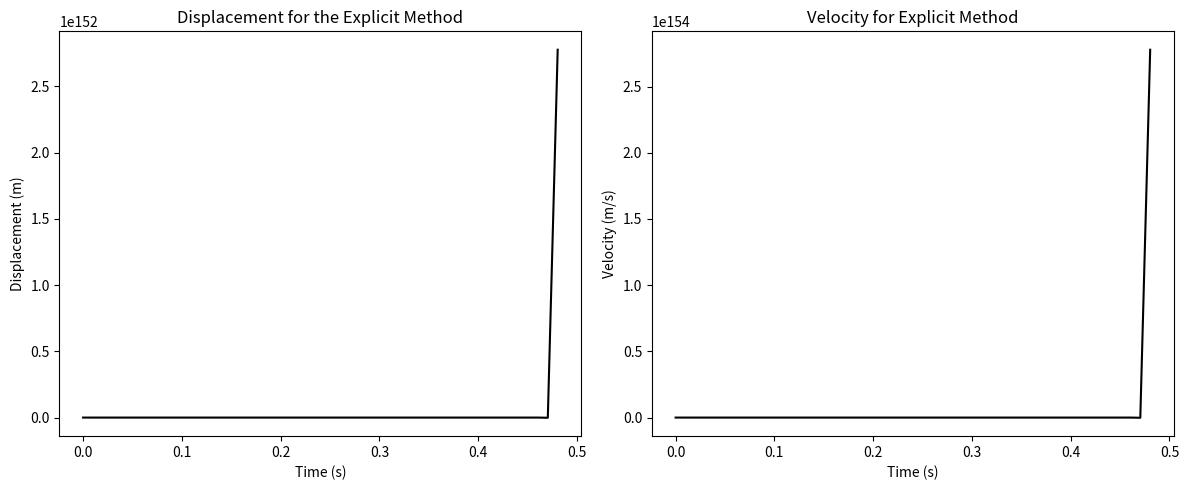

Python code for this plot:
import numpy as np
import matplotlib.pyplot as plt
####Code obained from course website and modified
# Helper Function 
def crossMat(a):
    """
    Returns the cross product matrix of vector 'a'.

    Parameters:
    a : np.ndarray
        A 3-element array representing a vector.

    Returns:
    A : np.ndarray
        The cross product matrix corresponding to vector 'a'.
    """
    A = np.array([[0, -a[2], a[1]],
                  [a[2], 0, -a[0]],
                  [-a[1], a[0], 0]])

    return A

# Gradient and Hessian of Elastic Energies
def gradEb(xkm1, ykm1, xk, yk, xkp1, ykp1, curvature0, l_k, EI):
    """
    Returns the derivative of bending energy E_k^b with respect to
    x_{k-1}, y_{k-1}, x_k, y_k, x_{k+1}, and y_{k+1}.

    Parameters:
    xkm1, ykm1 : float
        Coordinates of the previous node (x_{k-1}, y_{k-1}).
    xk, yk : float
        Coordinates of the current node (x_k, y_k).
    xkp1, ykp1 : float
        Coordinates of the next node (x_{k+1}, y_{k+1}).
    curvature0 : float
        Discrete natural curvature at node (xk, yk).
    l_k : float
        Voronoi length of node (xk, yk).
    EI : float
        Bending stiffness.

    Returns:
    dF : np.ndarray
        Derivative of bending energy.
    """

    # Nodes in 3D
    node0 = np.array([xkm1, ykm1, 0.0])
    node1 = np.array([xk, yk, 0])
    node2 = np.array([xkp1, ykp1, 0])

    # Unit vectors along z-axis
    m2e = np.array([0, 0, 1])
    m2f = np.array([0, 0, 1])

    kappaBar = curvature0

    # Initialize gradient of curvature
    gradKappa = np.zeros(6)

    # Edge vectors
    ee = node1 - node0
    ef = node2 - node1

    # Norms of edge vectors
    norm_e = np.linalg.norm(ee)
    norm_f = np.linalg.norm(ef)

    # Unit tangents
    te = ee / norm_e
    tf = ef / norm_f

    # Curvature binormal
    kb = 2.0 * np.cross(te, tf) / (1.0 + np.dot(te, tf))

    chi = 1.0 + np.dot(te, tf)
    tilde_t = (te + tf) / chi
    tilde_d2 = (m2e + m2f) / chi

    # Curvature
    kappa1 = kb[2]

    # Gradient of kappa1 with respect to edge vectors
    Dkappa1De = 1.0 / norm_e * (-kappa1 * tilde_t + np.cross(tf, tilde_d2))
    Dkappa1Df = 1.0 / norm_f * (-kappa1 * tilde_t - np.cross(te, tilde_d2))

    # Populate the gradient of kappa
    gradKappa[0:2] = -Dkappa1De[0:2]
    gradKappa[2:4] = Dkappa1De[0:2] - Dkappa1Df[0:2]
    gradKappa[4:6] = Dkappa1Df[0:2]

    # Gradient of bending energy
    dkappa = kappa1 - kappaBar
    dF = gradKappa * EI * dkappa / l_k

    return dF

def hessEb(xkm1, ykm1, xk, yk, xkp1, ykp1, curvature0, l_k, EI):
    """
    Returns the Hessian (second derivative) of bending energy E_k^b
    with respect to x_{k-1}, y_{k-1}, x_k, y_k, x_{k+1}, and y_{k+1}.

    Parameters:
    xkm1, ykm1 : float
        Coordinates of the previous node (x_{k-1}, y_{k-1}).
    xk, yk : float
        Coordinates of the current node (x_k, y_k).
    xkp1, ykp1 : float
        Coordinates of the next node (x_{k+1}, y_{k+1}).
    curvature0 : float
        Discrete natural curvature at node (xk, yk).
    l_k : float
        Voronoi length of node (xk, yk).
    EI : float
        Bending stiffness.

    Returns:
    dJ : np.ndarray
        Hessian of bending energy.
    """

    # Nodes in 3D
    node0 = np.array([xkm1, ykm1, 0])
    node1 = np.array([xk, yk, 0])
    node2 = np.array([xkp1, ykp1, 0])

    # Unit vectors along z-axis
    m2e = np.array([0, 0, 1])
    m2f = np.array([0, 0, 1])

    kappaBar = curvature0

    # Initialize gradient of curvature
    gradKappa = np.zeros(6)

    # Edge vectors
    ee = node1 - node0
    ef = node2 - node1

    # Norms of edge vectors
    norm_e = np.linalg.norm(ee)
    norm_f = np.linalg.norm(ef)

    # Unit tangents
    te = ee / norm_e
    tf = ef / norm_f

    # Curvature binormal
    kb = 2.0 * np.cross(te, tf) / (1.0 + np.dot(te, tf))

    chi = 1.0 + np.dot(te, tf)
    tilde_t = (te + tf) / chi
    tilde_d2 = (m2e + m2f) / chi

    # Curvature
    kappa1 = kb[2]

    # Gradient of kappa1 with respect to edge vectors
    Dkappa1De = 1.0 / norm_e * (-kappa1 * tilde_t + np.cross(tf, tilde_d2))
    Dkappa1Df = 1.0 / norm_f * (-kappa1 * tilde_t - np.cross(te, tilde_d2))

    # Populate the gradient of kappa
    gradKappa[0:2] = -Dkappa1De[0:2]
    gradKappa[2:4] = Dkappa1De[0:2] - Dkappa1Df[0:2]
    gradKappa[4:6] = Dkappa1Df[0:2]

    # Compute the Hessian (second derivative of kappa)
    DDkappa1 = np.zeros((6, 6))

    norm2_e = norm_e**2
    norm2_f = norm_f**2

    Id3 = np.eye(3)

    # Helper matrices for second derivatives
    tt_o_tt = np.outer(tilde_t, tilde_t)
    tmp = np.cross(tf, tilde_d2)
    tf_c_d2t_o_tt = np.outer(tmp, tilde_t)
    kb_o_d2e = np.outer(kb, m2e)

    D2kappa1De2 = (2 * kappa1 * tt_o_tt - tf_c_d2t_o_tt - tf_c_d2t_o_tt.T) / norm2_e - \
                  kappa1 / (chi * norm2_e) * (Id3 - np.outer(te, te)) + \
                  (kb_o_d2e + kb_o_d2e.T) / (4 * norm2_e)

    tmp = np.cross(te, tilde_d2)
    te_c_d2t_o_tt = np.outer(tmp, tilde_t)
    tt_o_te_c_d2t = te_c_d2t_o_tt.T
    kb_o_d2f = np.outer(kb, m2f)

    D2kappa1Df2 = (2 * kappa1 * tt_o_tt + te_c_d2t_o_tt + te_c_d2t_o_tt.T) / norm2_f - \
                  kappa1 / (chi * norm2_f) * (Id3 - np.outer(tf, tf)) + \
                  (kb_o_d2f + kb_o_d2f.T) / (4 * norm2_f)
    D2kappa1DeDf = -kappa1 / (chi * norm_e * norm_f) * (Id3 + np.outer(te, tf)) \
                  + 1.0 / (norm_e * norm_f) * (2 * kappa1 * tt_o_tt - tf_c_d2t_o_tt + \
                  tt_o_te_c_d2t - crossMat(tilde_d2))
    D2kappa1DfDe = D2kappa1DeDf.T

    # Populate the Hessian of kappa
    DDkappa1[0:2, 0:2] = D2kappa1De2[0:2, 0:2]
    DDkappa1[0:2, 2:4] = -D2kappa1De2[0:2, 0:2] + D2kappa1DeDf[0:2, 0:2]
    DDkappa1[0:2, 4:6] = -D2kappa1DeDf[0:2, 0:2]
    DDkappa1[2:4, 0:2] = -D2kappa1De2[0:2, 0:2] + D2kappa1DfDe[0:2, 0:2]
    DDkappa1[2:4, 2:4] = D2kappa1De2[0:2, 0:2] - D2kappa1DeDf[0:2, 0:2] - \
                         D2kappa1DfDe[0:2, 0:2] + D2kappa1Df2[0:2, 0:2]
    DDkappa1[2:4, 4:6] = D2kappa1DeDf[0:2, 0:2] - D2kappa1Df2[0:2, 0:2]
    DDkappa1[4:6, 0:2] = -D2kappa1DfDe[0:2, 0:2]
    DDkappa1[4:6, 2:4] = D2kappa1DfDe[0:2, 0:2] - D2kappa1Df2[0:2, 0:2]
    DDkappa1[4:6, 4:6] = D2kappa1Df2[0:2, 0:2]

    # Hessian of bending energy
    dkappa = kappa1 - kappaBar
    dJ = 1.0 / l_k * EI * np.outer(gradKappa, gradKappa)
    dJ += 1.0 / l_k * dkappa * EI * DDkappa1

    return dJ

def getFb(q, EI, deltaL):
    """
    Compute the bending force and Jacobian of the bending force.

    Parameters:
    q : np.ndarray
        A vector of size 6 containing the coordinates [x_{k-1}, y_{k-1}, x_k, y_k, x_{k+1}, y_{k+1}].
    EI : float
        The bending stiffness.
    deltaL : float
        The Voronoi length.

    Returns:
    Fb : np.ndarray
        Bending force (vector of size 6).
    Jb : np.ndarray
        Jacobian of the bending force (6x6 matrix).
    """

    # Initialize bending force as a zero vector of size 6
    Fb = np.zeros(6)

    # Extract coordinates from q
    xkm1, ykm1, xk, yk, xkp1, ykp1 = q

    # Compute the gradient of bending energy
    gradEnergy = gradEb(xkm1, ykm1, xk, yk, xkp1, ykp1, 0, deltaL, EI)

    # Update bending force
    Fb[0:6] = Fb[0:6] - gradEnergy

    # Initialize Jacobian of bending force as a 6x6 zero matrix
    Jb = np.zeros((6, 6))

    # Compute the Hessian of bending energy
    hessEnergy = hessEb(xkm1, ykm1, xk, yk, xkp1, ykp1, 0, deltaL, EI)

    # Update Jacobian matrix
    Jb[0:6, 0:6] = Jb[0:6, 0:6] - hessEnergy

    return Fb, Jb
    # Test
# Function to call getFb with predefined inputs
def test_getFb():
    # Predefined inputs
    q = np.array([0.0062, -0.0420, 0.0500, -0.0661, 0.0938, -0.0420])
    EI = 7.8540e-04
    deltaL = 0.05

    # Call getFb function
    Fb, Jb = getFb(q, EI, deltaL)

    # Print the outputs
    print("Bending Force (Fb):")
    print(Fb)
    print("\nJacobian Matrix (Jb):")
    print(Jb)

# Call the test function
test_getFb()
def gradEs(xk, yk, xkp1, ykp1, l_k, EA):
    import numpy as np
    """
    Calculate the gradient of the stretching energy with respect to the coordinates.

    Args:
    - xk (float): x coordinate of the current point
    - yk (float): y coordinate of the current point
    - xkp1 (float): x coordinate of the next point
    - ykp1 (float): y coordinate of the next point
    - l_k (float): reference length
    - EA (float): elastic modulus

    Returns:
    - F (np.array): Gradient array
    """
    F = np.zeros(4)
    F[0] = -(1.0 - np.sqrt((xkp1 - xk)**2.0 + (ykp1 - yk)**2.0) / l_k) * ((xkp1 - xk)**2.0 + (ykp1 - yk)**2.0)**(-0.5) / l_k * (-2.0 * xkp1 + 2.0 * xk)
    F[1] = -(0.1e1 - np.sqrt((xkp1 - xk) ** 2 + (ykp1 - yk) ** 2) / l_k) * ((xkp1 - xk) ** 2 + (ykp1 - yk) ** 2) ** (-0.1e1 / 0.2e1) / l_k * (-0.2e1 * ykp1 + 0.2e1 * yk)
    F[2] = -(0.1e1 - np.sqrt((xkp1 - xk) ** 2 + (ykp1 - yk) ** 2) / l_k) * ((xkp1 - xk) ** 2 + (ykp1 - yk) ** 2) ** (-0.1e1 / 0.2e1) / l_k * (0.2e1 * xkp1 - 0.2e1 * xk)
    F[3] = -(0.1e1 - np.sqrt((xkp1 - xk) ** 2 + (ykp1 - yk) ** 2) / l_k) * ((xkp1 - xk) ** 2 + (ykp1 - yk) ** 2) ** (-0.1e1 / 0.2e1) / l_k * (0.2e1 * ykp1 - 0.2e1 * yk)

    F = 0.5 * EA * l_k * F  # Scale by EA and l_k

    return F

def hessEs(xk, yk, xkp1, ykp1, l_k, EA):
    """
    This function returns the 4x4 Hessian of the stretching energy E_k^s with
    respect to x_k, y_k, x_{k+1}, and y_{k+1}.
    """
    J = np.zeros((4, 4))  # Initialize the Hessian matrix
    J11 = (1 / ((xkp1 - xk) ** 2 + (ykp1 - yk) ** 2) / l_k ** 2 * (-2 * xkp1 + 2 * xk) ** 2) / 0.2e1 + (0.1e1 - np.sqrt(((xkp1 - xk) ** 2 + (ykp1 - yk) ** 2)) / l_k) * (((xkp1 - xk) ** 2 + (ykp1 - yk) ** 2) ** (-0.3e1 / 0.2e1)) / l_k * ((-2 * xkp1 + 2 * xk) ** 2) / 0.2e1 - 0.2e1 * (0.1e1 - np.sqrt(((xkp1 - xk) ** 2 + (ykp1 - yk) ** 2)) / l_k) * (((xkp1 - xk) ** 2 + (ykp1 - yk) ** 2) ** (-0.1e1 / 0.2e1)) / l_k
    J12 = (1 / ((xkp1 - xk) ** 2 + (ykp1 - yk) ** 2) / l_k ** 2 * (-2 * ykp1 + 2 * yk) * (-2 * xkp1 + 2 * xk)) / 0.2e1 + (0.1e1 - np.sqrt(((xkp1 - xk) ** 2 + (ykp1 - yk) ** 2)) / l_k) * (((xkp1 - xk) ** 2 + (ykp1 - yk) ** 2) ** (-0.3e1 / 0.2e1)) / l_k * (-2 * xkp1 + 2 * xk) * (-2 * ykp1 + 2 * yk) / 0.2e1
    J13 = (1 / ((xkp1 - xk) ** 2 + (ykp1 - yk) ** 2) / l_k ** 2 * (2 * xkp1 - 2 * xk) * (-2 * xkp1 + 2 * xk)) / 0.2e1 + (0.1e1 - np.sqrt(((xkp1 - xk) ** 2 + (ykp1 - yk) ** 2)) / l_k) * (((xkp1 - xk) ** 2 + (ykp1 - yk) ** 2) ** (-0.3e1 / 0.2e1)) / l_k * (-2 * xkp1 + 2 * xk) * (2 * xkp1 - 2 * xk) / 0.2e1 + 0.2e1 * (0.1e1 - np.sqrt(((xkp1 - xk) ** 2 + (ykp1 - yk) ** 2)) / l_k) * (((xkp1 - xk) ** 2 + (ykp1 - yk) ** 2) ** (-0.1e1 / 0.2e1)) / l_k
    J14 = (1 / ((xkp1 - xk) ** 2 + (ykp1 - yk) ** 2) / l_k ** 2 * (2 * ykp1 - 2 * yk) * (-2 * xkp1 + 2 * xk)) / 0.2e1 + (0.1e1 - np.sqrt(((xkp1 - xk) ** 2 + (ykp1 - yk) ** 2)) / l_k) * (((xkp1 - xk) ** 2 + (ykp1 - yk) ** 2) ** (-0.3e1 / 0.2e1)) / l_k * (-2 * xkp1 + 2 * xk) * (2 * ykp1 - 2 * yk) / 0.2e1
    J22 = (1 / ((xkp1 - xk) ** 2 + (ykp1 - yk) ** 2) / l_k ** 2 * (-2 * ykp1 + 2 * yk) ** 2) / 0.2e1 + (0.1e1 - np.sqrt(((xkp1 - xk) ** 2 + (ykp1 - yk) ** 2)) / l_k) * (((xkp1 - xk) ** 2 + (ykp1 - yk) ** 2) ** (-0.3e1 / 0.2e1)) / l_k * ((-2 * ykp1 + 2 * yk) ** 2) / 0.2e1 - 0.2e1 * (0.1e1 - np.sqrt(((xkp1 - xk) ** 2 + (ykp1 - yk) ** 2)) / l_k) * (((xkp1 - xk) ** 2 + (ykp1 - yk) ** 2) ** (-0.1e1 / 0.2e1)) / l_k
    J23 = (1 / ((xkp1 - xk) ** 2 + (ykp1 - yk) ** 2) / l_k ** 2 * (2 * xkp1 - 2 * xk) * (-2 * ykp1 + 2 * yk)) / 0.2e1 + (0.1e1 - np.sqrt(((xkp1 - xk) ** 2 + (ykp1 - yk) ** 2)) / l_k) * (((xkp1 - xk) ** 2 + (ykp1 - yk) ** 2) ** (-0.3e1 / 0.2e1)) / l_k * (-2 * ykp1 + 2 * yk) * (2 * xkp1 - 2 * xk) / 0.2e1
    J24 = (1 / ((xkp1 - xk) ** 2 + (ykp1 - yk) ** 2) / l_k ** 2 * (2 * ykp1 - 2 * yk) * (-2 * ykp1 + 2 * yk)) / 0.2e1 + (0.1e1 - np.sqrt(((xkp1 - xk) ** 2 + (ykp1 - yk) ** 2)) / l_k) * (((xkp1 - xk) ** 2 + (ykp1 - yk) ** 2) ** (-0.3e1 / 0.2e1)) / l_k * (-2 * ykp1 + 2 * yk) * (2 * ykp1 - 2 * yk) / 0.2e1 + 0.2e1 * (0.1e1 - np.sqrt(((xkp1 - xk) ** 2 + (ykp1 - yk) ** 2)) / l_k) * (((xkp1 - xk) ** 2 + (ykp1 - yk) ** 2) ** (-0.1e1 / 0.2e1)) / l_k
    J33 = (1 / ((xkp1 - xk) ** 2 + (ykp1 - yk) ** 2) / l_k ** 2 * (2 * xkp1 - 2 * xk) ** 2) / 0.2e1 + (0.1e1 - np.sqrt(((xkp1 - xk) ** 2 + (ykp1 - yk) ** 2)) / l_k) * (((xkp1 - xk) ** 2 + (ykp1 - yk) ** 2) ** (-0.3e1 / 0.2e1)) / l_k * ((2 * xkp1 - 2 * xk) ** 2) / 0.2e1 - 0.2e1 * (0.1e1 - np.sqrt(((xkp1 - xk) ** 2 + (ykp1 - yk) ** 2)) / l_k) * (((xkp1 - xk) ** 2 + (ykp1 - yk) ** 2) ** (-0.1e1 / 0.2e1)) / l_k
    J34 = (1 / ((xkp1 - xk) ** 2 + (ykp1 - yk) ** 2) / l_k ** 2 * (2 * ykp1 - 2 * yk) * (2 * xkp1 - 2 * xk)) / 0.2e1 + (0.1e1 - np.sqrt(((xkp1 - xk) ** 2 + (ykp1 - yk) ** 2)) / l_k) * (((xkp1 - xk) ** 2 + (ykp1 - yk) ** 2) ** (-0.3e1 / 0.2e1)) / l_k * (2 * xkp1 - 2 * xk) * (2 * ykp1 - 2 * yk) / 0.2e1
    J44 = (1 / ((xkp1 - xk) ** 2 + (ykp1 - yk) ** 2) / l_k ** 2 * (2 * ykp1 - 2 * yk) ** 2) / 0.2e1 + (0.1e1 - np.sqrt(((xkp1 - xk) ** 2 + (ykp1 - yk) ** 2)) / l_k) * (((xkp1 - xk) ** 2 + (ykp1 - yk) ** 2) ** (-0.3e1 / 0.2e1)) / l_k * ((2 * ykp1 - 2 * yk) ** 2) / 0.2e1 - 0.2e1 * (0.1e1 - np.sqrt(((xkp1 - xk) ** 2 + (ykp1 - yk) ** 2)) / l_k) * (((xkp1 - xk) ** 2 + (ykp1 - yk) ** 2) ** (-0.1e1 / 0.2e1)) / l_k

    J = np.array([[J11, J12, J13, J14],
                   [J12, J22, J23, J24],
                   [J13, J23, J33, J34],
                   [J14, J24, J34, J44]])

    J *= 0.5 * EA * l_k

    return J
def getFs(q, EA, deltaL):
    Fs = np.zeros_like(q)  # force
    Js = np.zeros((len(q), len(q)))  # jacobian

    # force due to Es^1
    xkm1 = q[0]
    ykm1 = q[1]
    xk = q[2]
    yk = q[3]
    gradEnergy = gradEs(xkm1, ykm1, xk, yk, deltaL, EA)  # gradEs returns the gradient of (axial stretch)^2
    Fs[0:4] -= gradEnergy

    # Jacobian due to Es^1
    hessEnergy = hessEs(xkm1, ykm1, xk, yk, deltaL, EA)  # hessEs returns the hessian of (axial stretch)^2
    Js[0:4, 0:4] -= hessEnergy

    # force due to Es^2
    xkm1 = q[2]
    ykm1 = q[3]
    xk = q[4]
    yk = q[5]
    gradEnergy = gradEs(xkm1, ykm1, xk, yk, deltaL, EA)  # gradEs returns the gradient of (axial stretch)^2
    Fs[2:6] -= gradEnergy

    # Jacobian due to Es^2
    hessEnergy = hessEs(xkm1, ykm1, xk, yk, deltaL, EA)  # hessEs returns the hessian of (axial stretch)^2
    Js[2:6, 2:6] -= hessEnergy

    return Fs, Js
    
EA = 3.1416e+03
deltaL = 0.05
xk = 0.0062
yk = -0.0420
xkp1 = 0.0500
ykp1 = -0.0661
gradEnergy = gradEs(xk, yk, xkp1, ykp1, deltaL, EA)
hessEnergy = hessEs(xk, yk, xkp1, ykp1, deltaL, EA)
print(gradEnergy)
print(hessEnergy)

def explicit_update(q_ne, q, u, m, EI, EA, deltaL, dt, W, C):

    Fb, _ = getFb(q, EI, deltaL) #bending force
    Fs, _ = getFs(q, EA, deltaL) #elastic force
    Fv = -C @ u #viscous force
    print('u:', u )
    print(f"Fb: {Fb[3]:.6f} Fs: {Fs[3]:.6f} Fv: {Fv[3]:.6f} W: {W[3]:.6f}")

    F_net = Fb + Fs + Fv + W  #sum of forces
    a = F_net / m #acceleration 
    #q_new = q + dt * u  #+ (dt**2) * a #update position ???? IS IT .5???
    #u_new = u + dt * a #update velocity 
    u_new = u + dt * a
    q_new = q + dt * u_new

    return q_new, u_new

# Inputs (SI units)
# number of vertices
nv = 3

# Time step
dt = 1e-2

# Rod Length
RodLength = 0.10

# Discrete length
deltaL = RodLength / (nv - 1)

# Radius of spheres
R1 = 0.005
R2 = 0.025
R3 = 0.005

# Densities
rho_metal = 7000
rho_gl = 1000
rho = rho_metal - rho_gl

# Cross-sectional radius of rod
r0 = 1e-3

# Young's modulus
Y = 1e9

# Viscosity
visc = 1000.0

# Total simulation time (it exits after t=totalTime)
totalTime = 10

# Indicate whether images should be saved
saveImage = 0

# How often the plot should be saved?
plotStep = 50

# Utility quantities
ne = nv - 1
EI = Y * np.pi * r0**4 / 4
EA = Y * np.pi * r0**2

# Tolerance on force function
tol = EI / RodLength**2 * 1e-3  # small enough force that can be neglected

# Geometry of the rod
nodes = np.zeros((nv, 2))
for c in range(nv):
    nodes[c, 0] = c * RodLength / ne

# Compute Mass
m = np.zeros(2 * nv)
m[0:2] = 4 / 3 * np.pi * R1**3 * rho_metal
m[2:4] = 4 / 3 * np.pi * R2**3 * rho_metal
m[4:6] = 4 / 3 * np.pi * R3**3 * rho_metal

mMat = np.diag(m)  # Convert into a diagonal matrix

# Gravity
W = np.zeros(2 * nv)
g = np.array([0, -9.8])  # m/s^2 - gravity
W[0:2] = 4 / 3 * np.pi * R1**3 * rho * g
W[2:4] = 4 / 3 * np.pi * R2**3 * rho * g
W[4:6] = 4 / 3 * np.pi * R3**3 * rho * g

# Viscous damping matrix, C
C = np.zeros((2 * nv, 2 * nv))
C1 = 6 * np.pi * visc * R1
C2 = 6 * np.pi * visc * R2
C3 = 6 * np.pi * visc * R3
C[0, 0] = C1
C[1, 1] = C1
C[2, 2] = C2
C[3, 3] = C2
C[4, 4] = C3
C[5, 5] = C3

# Initial conditions
q0 = np.zeros(2 * nv)
for c in range(nv):
    q0[2 * c] = nodes[c, 0]
    q0[2 * c + 1] = nodes[c, 1]

q = q0.copy()
u = (q - q0) / dt

# Number of time steps
Nsteps = round(totalTime / dt)
print('Nsteps:', Nsteps)
ctime = 0

all_pos = np.zeros(Nsteps)
all_v = np.zeros(Nsteps)


#all_pos = np.zeros((Nsteps, len(q))) # Store positions 
#all_v = np.zeros((Nsteps, len(q))) # Store velocities 


# Run the simulation
q_new = q
u_new = u
for i in range(Nsteps):
    print(f"q: {q[3]:.6f} u: {u[3]:.6f}")
    q_new, u_new = explicit_update(q_new, q, u, m, EI, EA, deltaL, dt, W, C)
    all_pos[i] = q_new[3]  
    all_v[i] = u_new[3]    
    q, u = q_new, u_new 
    ctime += dt  # Increment time  
    
t = np.linspace(0, totalTime, Nsteps)

# Plotting displacement and velocity
plt.figure(figsize=(12, 5))
# Displacement plots
plt.subplot(1, 2, 1)
plt.plot(t, all_pos, color='k')  
plt.title('Displacement for the Explicit Method')
plt.xlabel('Time (s)')
plt.ylabel('Displacement (m)')

# Velocity plot
plt.subplot(1, 2, 2)
plt.plot(t, all_v, color = 'k')  # Plot the first three elements as an example
plt.title('Velocity for Explicit Method')
plt.xlabel('Time (s)')
plt.ylabel('Velocity (m/s)')

plt.tight_layout()
plt.show()